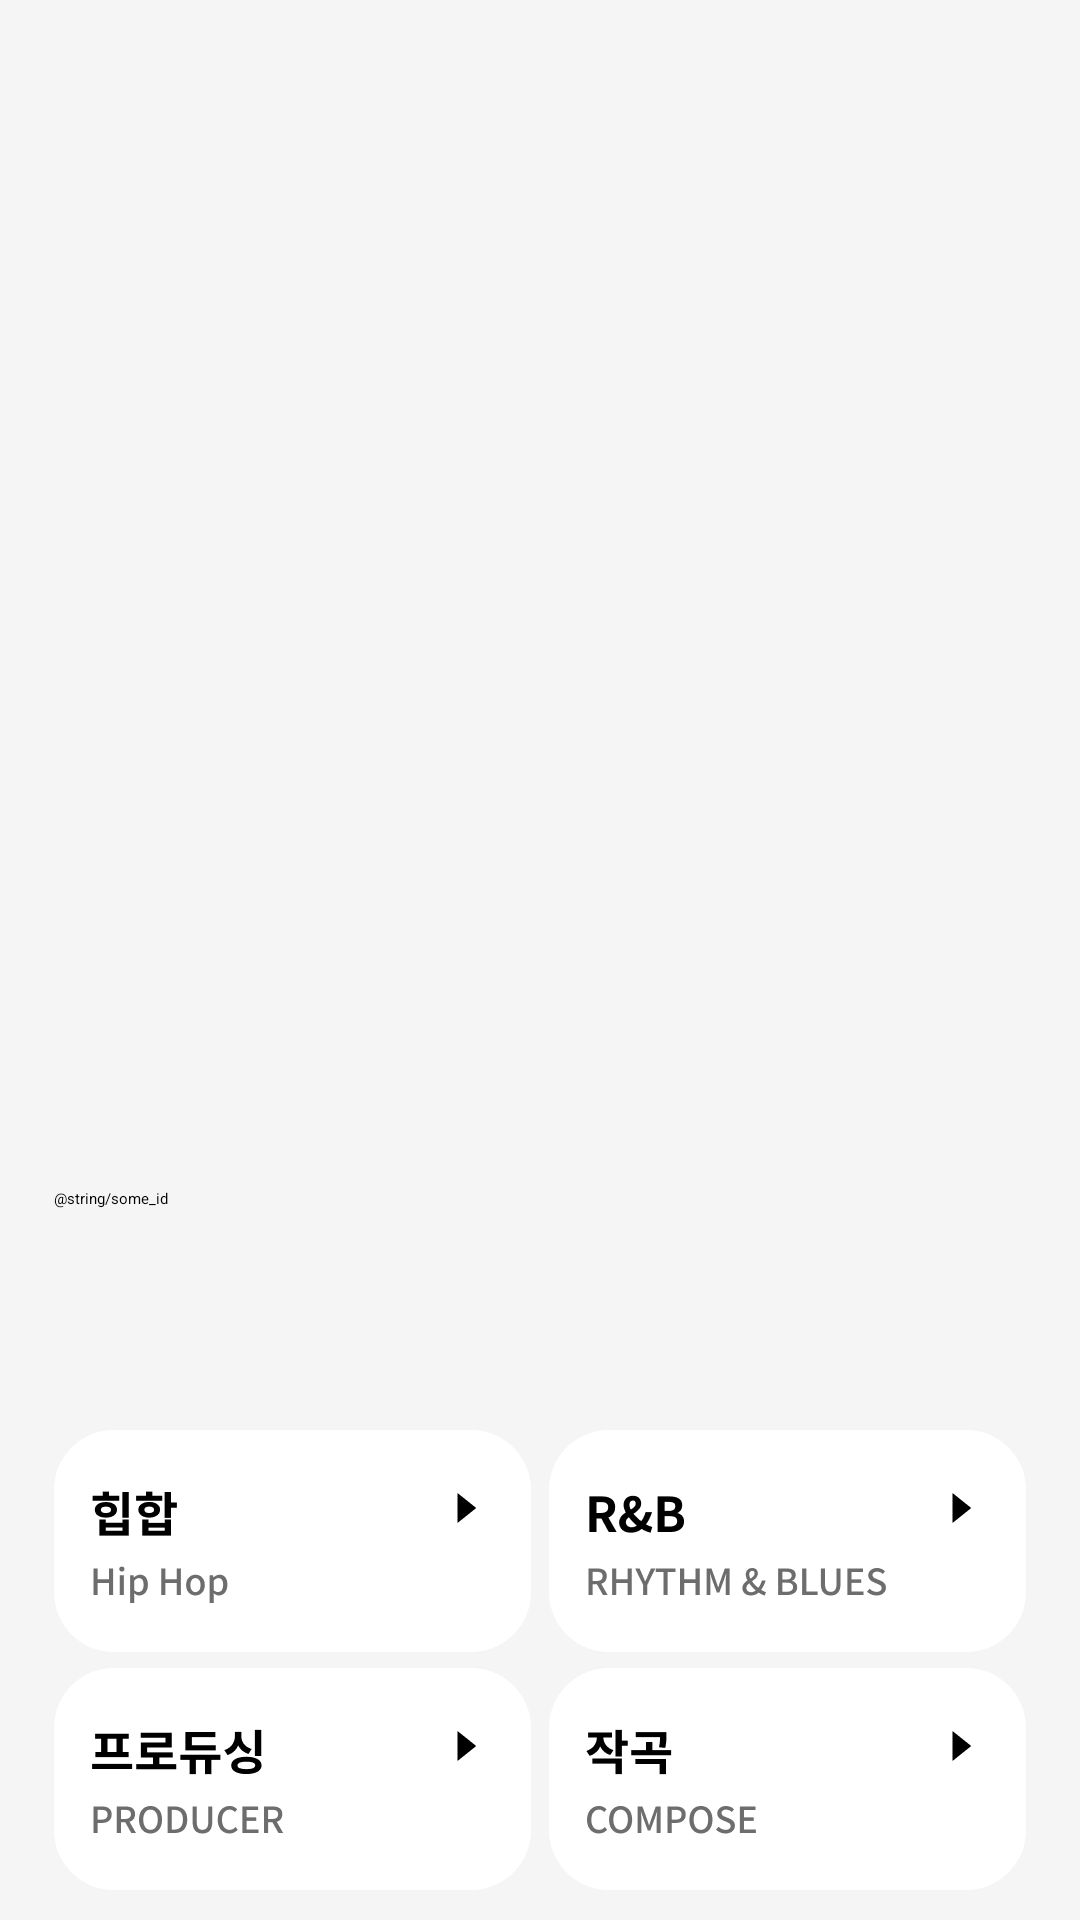

Android layout source for this screen:
<!-- AndroidManifest.xml: application theme Theme.Artistep_sak -->
<!-- res/layout/fragment_zoom.xml -->
<?xml version="1.0" encoding="utf-8"?>
<androidx.constraintlayout.widget.ConstraintLayout xmlns:android="http://schemas.android.com/apk/res/android"
    xmlns:app="http://schemas.android.com/apk/res-auto"
    xmlns:tools="http://schemas.android.com/tools"
    android:id="@+id/canvas"
    android:layout_width="match_parent"
    android:layout_height="match_parent"
    android:background="#F5F5F5"
    tools:context=".page2.ZoomFragment">


    <TextView
        android:id="@+id/some_id"
        android:layout_width="107dp"
        android:layout_height="23dp"
        android:layout_alignParentLeft="true"
        android:layout_alignParentTop="true"
        android:layout_marginLeft="18dp"
        android:layout_marginTop="407dp"
        android:layout_marginRight="235dp"
        android:layout_marginBottom="232dp"
        android:gravity="top"
        android:text="@string/some_id"
        android:textAppearance="@style/some_id"
        app:layout_constraintBottom_toBottomOf="parent"
        app:layout_constraintEnd_toEndOf="parent"
        app:layout_constraintStart_toStartOf="parent"
        app:layout_constraintTop_toTopOf="parent" />


    <ImageView xmlns:android="http://schemas.android.com/apk/res/android"
        android:id="@+id/frame_1430"
        android:layout_width="159dp"
        android:layout_height="74dp"
        android:layout_marginLeft="18dp"
        android:layout_marginTop="482dp"
        android:layout_marginRight="183dp"
        android:layout_marginBottom="11dp"
        android:background="@drawable/frame_1430"
        app:layout_constraintBottom_toTopOf="@+id/frame_1427"
        app:layout_constraintEnd_toEndOf="parent"
        app:layout_constraintStart_toStartOf="parent"
        app:layout_constraintTop_toTopOf="parent" />

    <ImageView xmlns:android="http://schemas.android.com/apk/res/android"
        android:id="@+id/frame_1427"
        android:layout_width="159dp"
        android:layout_height="74dp"
        android:layout_marginLeft="18dp"
        android:layout_marginTop="567dp"
        android:layout_marginRight="183dp"
        android:layout_marginBottom="21dp"
        android:background="@drawable/frame_1427"
        app:layout_constraintBottom_toBottomOf="parent"
        app:layout_constraintEnd_toEndOf="parent"
        app:layout_constraintStart_toStartOf="parent"
        app:layout_constraintTop_toTopOf="parent" />

    <ImageView xmlns:android="http://schemas.android.com/apk/res/android"
        android:id="@+id/frame_1436"
        android:layout_width="159dp"
        android:layout_height="74dp"
        android:layout_marginLeft="183dp"
        android:layout_marginTop="482dp"
        android:layout_marginRight="18dp"
        android:layout_marginBottom="11dp"
        android:background="@drawable/frame_1436"
        app:layout_constraintBottom_toTopOf="@+id/frame_1433"
        app:layout_constraintEnd_toEndOf="parent"
        app:layout_constraintStart_toStartOf="parent"
        app:layout_constraintTop_toTopOf="parent" />

    <ImageView xmlns:android="http://schemas.android.com/apk/res/android"
        android:id="@+id/frame_1433"
        android:layout_width="159dp"
        android:layout_height="74dp"
        android:layout_marginLeft="183dp"
        android:layout_marginTop="567dp"
        android:layout_marginRight="18dp"
        android:layout_marginBottom="21dp"
        android:background="@drawable/frame_1433"
        app:layout_constraintBottom_toBottomOf="parent"
        app:layout_constraintEnd_toEndOf="parent"
        app:layout_constraintStart_toStartOf="parent"
        app:layout_constraintTop_toTopOf="parent" />


</androidx.constraintlayout.widget.ConstraintLayout>
<!-- resources referenced by this layout -->
<resources>
  <!-- drawable frame_1427: png bitmap (drawable, 6006 bytes) -->
  <!-- drawable frame_1430: png bitmap (drawable, 5005 bytes) -->
  <!-- drawable frame_1433: png bitmap (drawable, 5664 bytes) -->
  <!-- drawable frame_1436: png bitmap (drawable, 6836 bytes) -->
  <style name="Theme.Artistep_sak" parent="Theme.MaterialComponents.DayNight.NoActionBar">
          
          <item name="colorPrimary">@color/purple_500</item>
          <item name="colorPrimaryVariant">@color/purple_700</item>
          <item name="colorOnPrimary">@color/white</item>
          
          <item name="colorSecondary">@color/teal_200</item>
          <item name="colorSecondaryVariant">@color/teal_700</item>
          <item name="colorOnSecondary">@color/black</item>
          
          <item name="android:statusBarColor" tools:targetApi="l">?attr/colorPrimaryVariant</item>
          
      </style>
  <!-- not gathered from this repository: default colours our renderer supplied (Android Studio template values) -->
  <color name="purple_500">#FF6200EE</color>
  <color name="purple_700">#FF3700B3</color>
  <color name="teal_200">#FF03DAC5</color>
  <color name="teal_700">#FF018786</color>
  <color name="black">#FF000000</color>
  <color name="white">#FFFFFFFF</color>
</resources>
